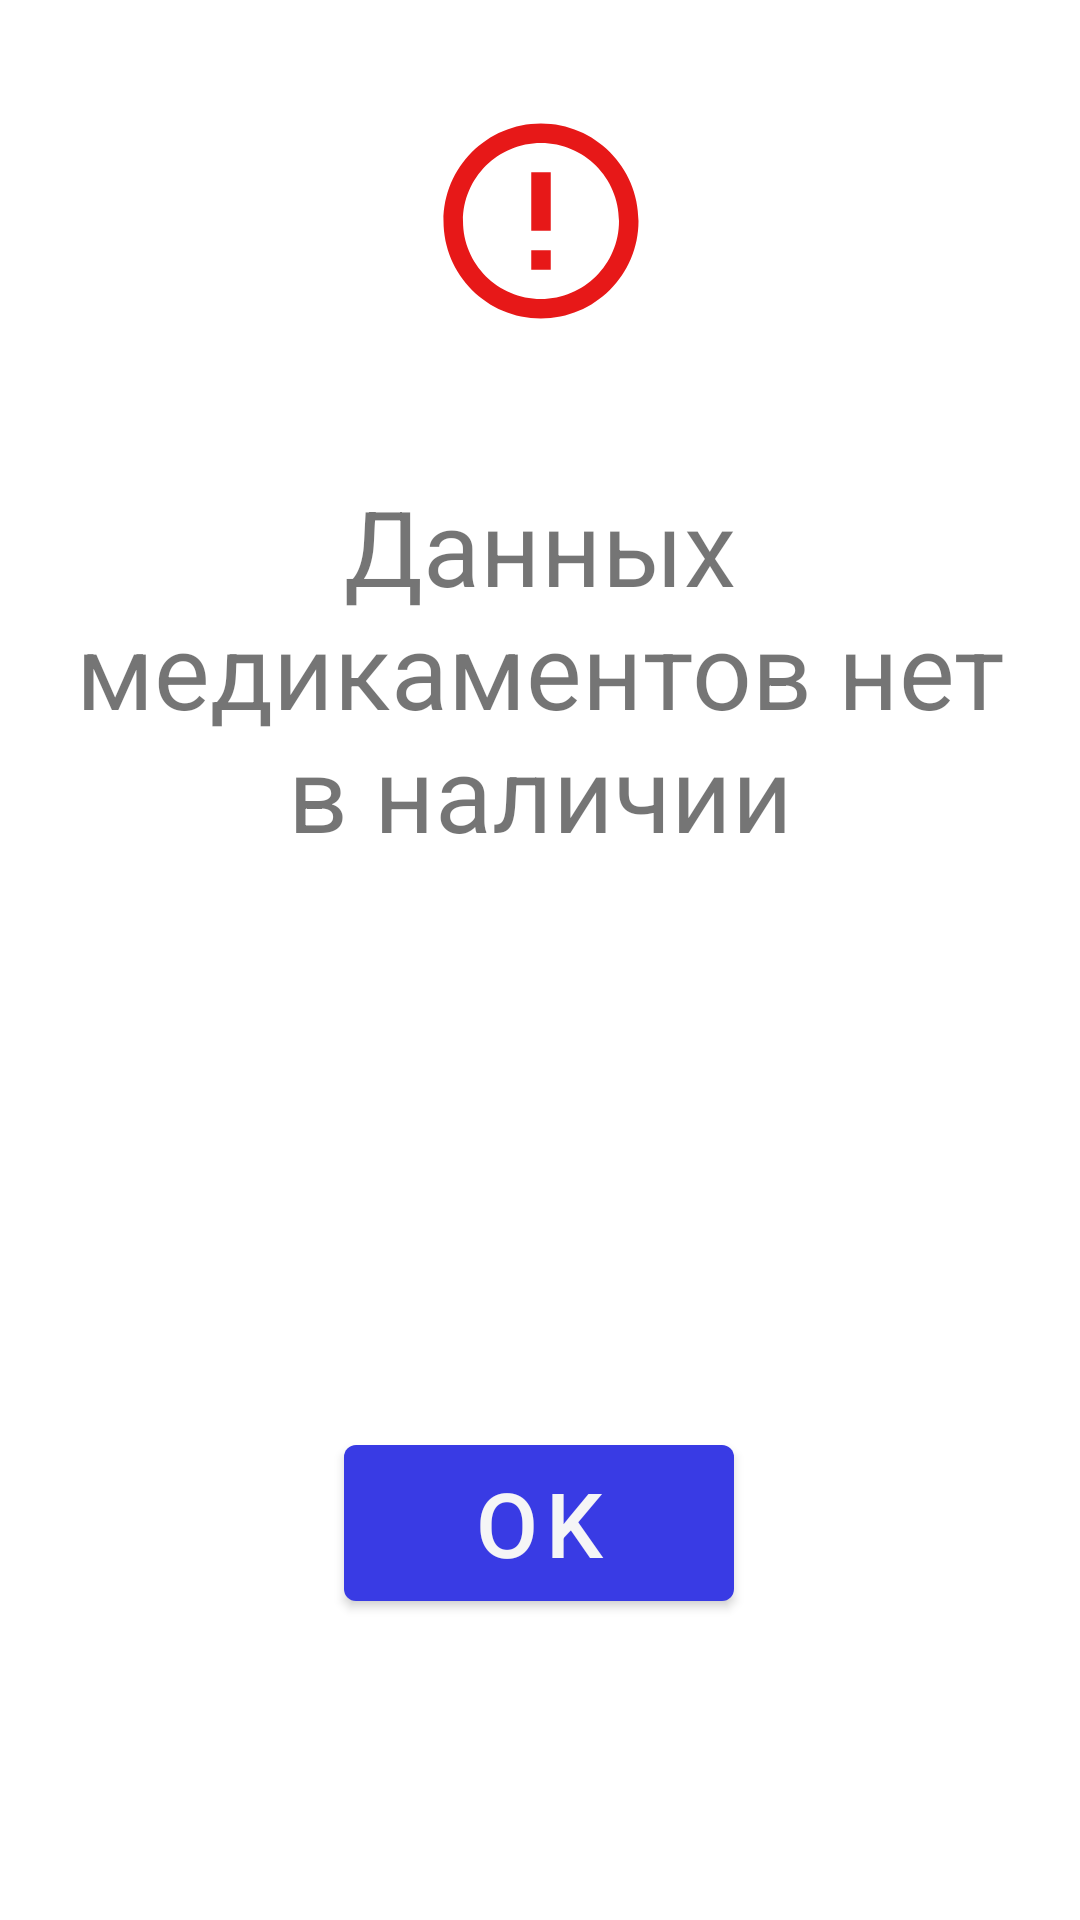

Reconstruct the res/layout file that produces this screen, plus the resources it refers to.
<!-- AndroidManifest.xml: application theme Theme.MQTTkotlinsample -->
<!-- res/layout/fragment_confirm_selection.xml -->
<?xml version="1.0" encoding="utf-8"?>
<FrameLayout xmlns:android="http://schemas.android.com/apk/res/android"
    xmlns:app="http://schemas.android.com/apk/res-auto"
    xmlns:tools="http://schemas.android.com/tools"
    android:layout_width="match_parent"
    android:layout_height="match_parent"
    tools:context=".fragments.ConfirmSelectionFragment">

    <androidx.constraintlayout.widget.ConstraintLayout
        android:layout_width="match_parent"
        android:layout_height="match_parent">

        <ImageView
            android:layout_width="103dp"
            android:layout_height="78dp"
            android:src="@drawable/ic_error"
            app:layout_constraintBottom_toTopOf="@+id/textView"
            app:layout_constraintEnd_toEndOf="@+id/textView"
            app:layout_constraintStart_toStartOf="@+id/textView"
            app:layout_constraintTop_toTopOf="parent"></ImageView>

        <TextView
            android:id="@+id/textView"
            android:layout_width="337dp"
            android:layout_height="152dp"
            android:gravity="center"
            android:text="Данных медикаментов нет в наличии"
            android:textSize="35dp"
            app:layout_constraintBottom_toBottomOf="parent"
            app:layout_constraintEnd_toEndOf="parent"
            app:layout_constraintStart_toStartOf="parent"
            app:layout_constraintTop_toTopOf="parent"
            app:layout_constraintVertical_bias="0.301" />

        <Button
            android:id="@+id/confirm_button"
            android:layout_width="130dp"
            android:layout_height="64dp"
            android:gravity="center"
            android:text="Ok"
            android:textSize="30dp"
            app:layout_constraintBottom_toBottomOf="parent"
            app:layout_constraintEnd_toEndOf="@+id/textView"
            app:layout_constraintHorizontal_bias="0.497"
            app:layout_constraintStart_toStartOf="@+id/textView"
            app:layout_constraintTop_toBottomOf="@+id/textView"
            app:layout_constraintVertical_bias="0.638" />
    </androidx.constraintlayout.widget.ConstraintLayout>
</FrameLayout>
<!-- resources referenced by this layout -->
<resources>
  <!-- drawable ic_error (drawable) -->
  <vector android:height="40dp" android:tint="#E71818"
      android:viewportHeight="24" android:viewportWidth="24"
      android:width="40dp" xmlns:android="http://schemas.android.com/apk/res/android">
      <path android:fillColor="@android:color/white" android:pathData="M11,15h2v2h-2zM11,7h2v6h-2zM11.99,2C6.47,2 2,6.48 2,12s4.47,10 9.99,10C17.52,22 22,17.52 22,12S17.52,2 11.99,2zM12,20c-4.42,0 -8,-3.58 -8,-8s3.58,-8 8,-8 8,3.58 8,8 -3.58,8 -8,8z"/>
  </vector>
  <style name="Theme.MQTTkotlinsample" parent="Theme.MaterialComponents.DayNight.DarkActionBar">
          
          <item name="colorPrimary">@color/colorPrimary</item>
          <item name="colorPrimaryVariant">@color/colorPrimaryDark</item>
          <item name="colorOnPrimary">@color/white</item>
          
          <item name="colorSecondary">@color/colorSecondary</item>
          <item name="colorSecondaryVariant">@color/colorSecondaryVariant</item>
          <item name="colorOnSecondary">@color/black</item>
          
          <item name="android:statusBarColor" tools:targetApi="l">?attr/colorPrimaryVariant</item>
          
      </style>
  <color name="colorPrimary">#393BE4</color>
  <color name="colorPrimaryDark">#14124F</color>
  <color name="white">#F5F5F6</color>
  <color name="colorSecondary">#FF018786</color>
  <color name="colorSecondaryVariant">#B0ACB8</color>
  <color name="black">#FF000000</color>
</resources>
